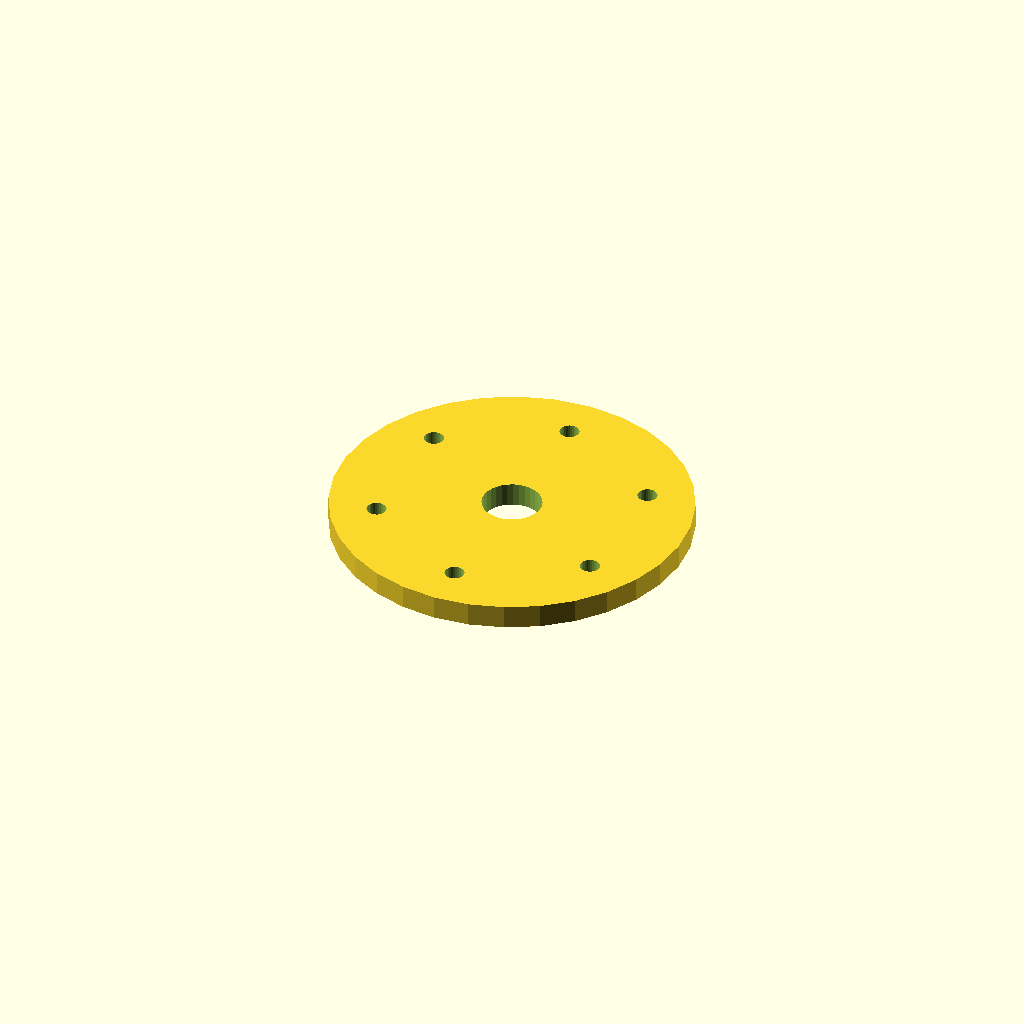
Cell 1 — every parameter at its default value.
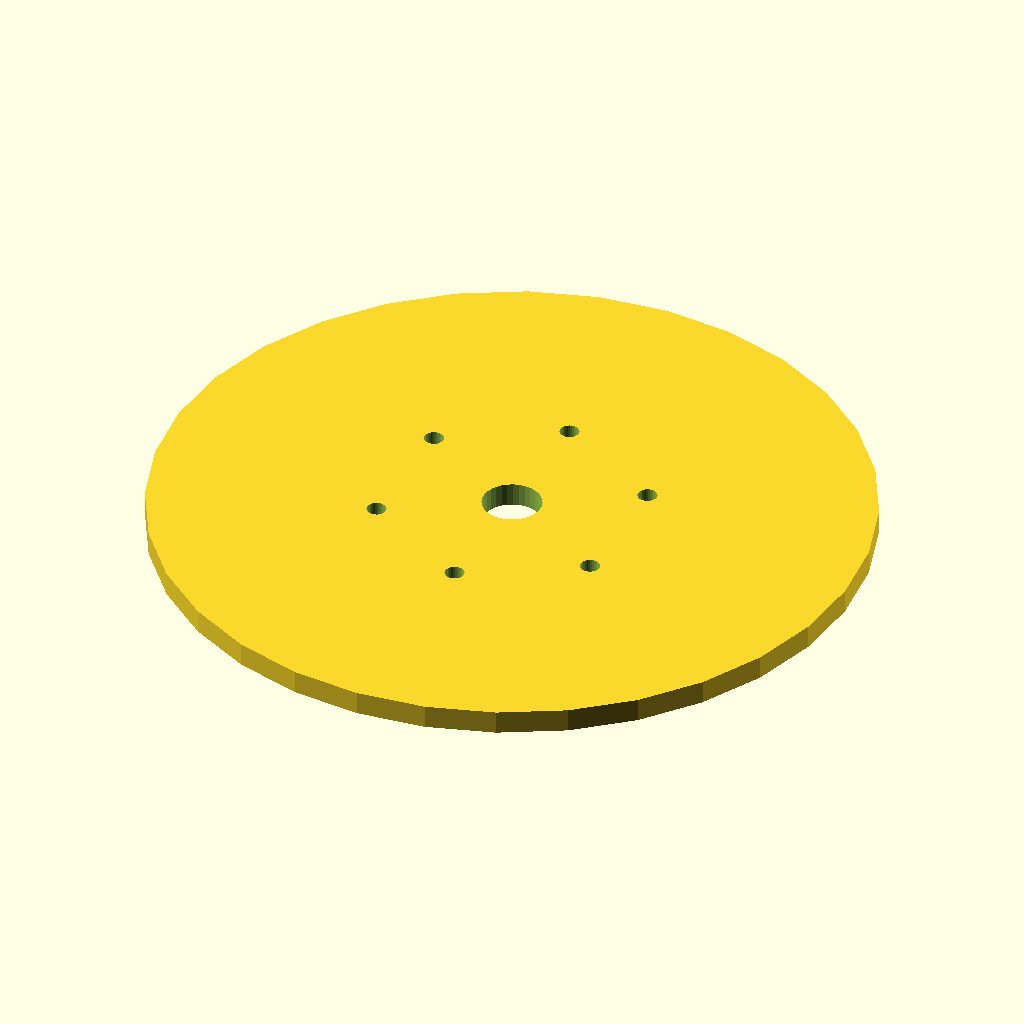
Cell 2 — flange_d set to 240, the other parameters unchanged.
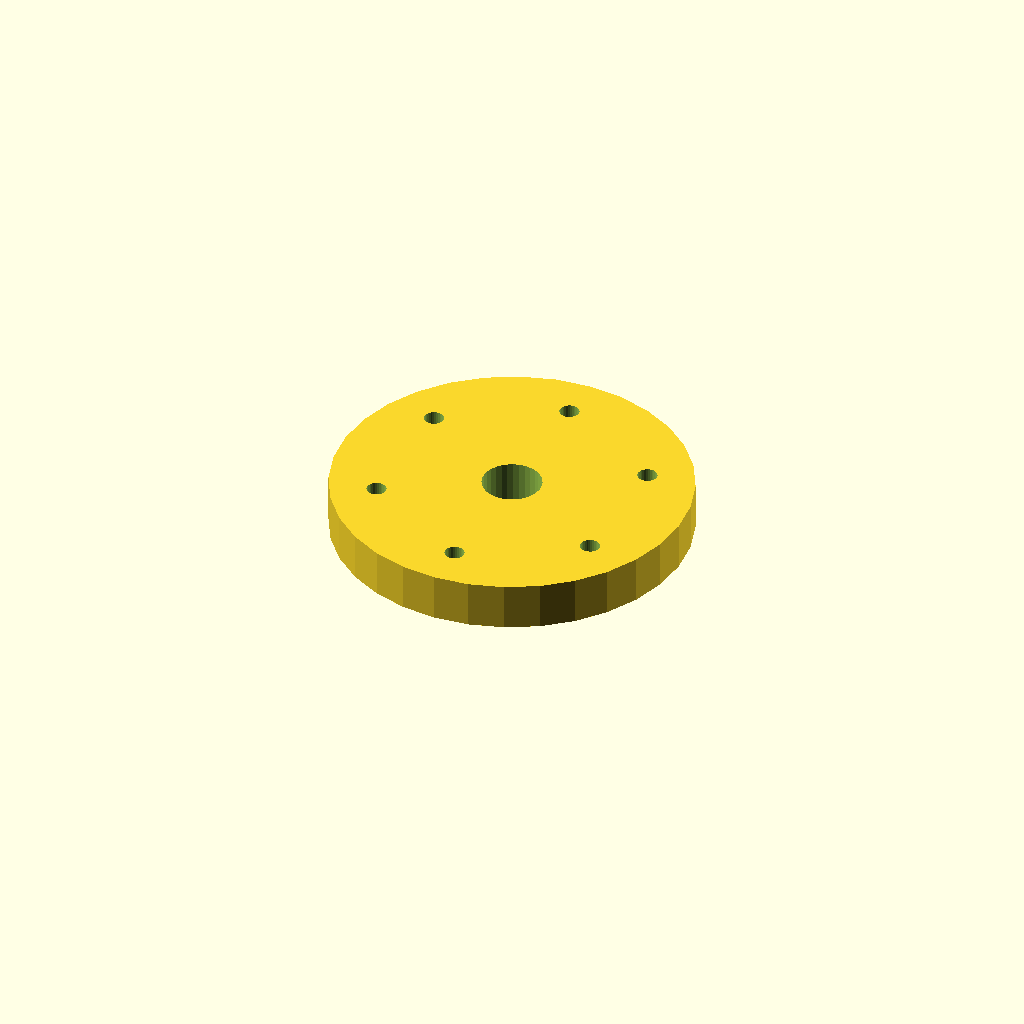
Cell 3: thickness = 16 (everything else at default).
All cells are drawn from one camera (rotation 55°, 0°, 25°, orthographic, colour scheme Cornfield), so only the parameter changes between them.
OpenSCAD source file optional_data/data/place1/boltcircles/part_0085.scad:
$fn = 32;

// ----------------------------------------------------------------------
// Flange Ø120 x 8
// 6 holes on a Ø88.8 bolt circle, bolted joints
// ----------------------------------------------------------------------

// --- parameters (mm) ---
flange_d = 120;  // outside diameter of the flange
thickness = 8;   // flange thickness
holes = 6;       // number of bolt holes
pcd = 88.8;      // bolt circle diameter
start_deg = 30;  // angle of the first hole, from +X
hole_d = 6.6;    // bolt hole diameter
bore_d = 20;     // central through bore
hub_d = 32;      // hub outside diameter
hub_h = 0;       // hub height above the flange face (0 = no hub)

// --- derived feature positions (mm) ---
height = thickness + hub_h;  // = 8   overall height of the part
pcd_r = pcd / 2;             // = 44.4   bolt circle radius
hole_step = 360 / holes;     // = 60   angular pitch
feature_centers = [
  [pcd_r * cos(start_deg + 0 * hole_step), pcd_r * sin(start_deg + 0 * hole_step)],
  [pcd_r * cos(start_deg + 1 * hole_step), pcd_r * sin(start_deg + 1 * hole_step)],
  [pcd_r * cos(start_deg + 2 * hole_step), pcd_r * sin(start_deg + 2 * hole_step)],
  [pcd_r * cos(start_deg + 3 * hole_step), pcd_r * sin(start_deg + 3 * hole_step)],
  [pcd_r * cos(start_deg + 4 * hole_step), pcd_r * sin(start_deg + 4 * hole_step)],
  [pcd_r * cos(start_deg + 5 * hole_step), pcd_r * sin(start_deg + 5 * hole_step)]
];   // bolt hole centres on the pitch circle

// flange disc, every hole and the bore cut straight through
difference() {
  union() {
    cylinder(d = flange_d, h = thickness);
  }
  translate([0, 0, -1]) cylinder(d = bore_d, h = height + 2);  // bore, through
  for (centre = feature_centers)
    translate([centre[0], centre[1], -1]) cylinder(d = hole_d, h = thickness + 2);
}
Customizer parameters (derived from the source; name, type, default, range or options):
flange_d: number, default 120
thickness: number, default 8
holes: number, default 6
pcd: number, default 88.8
start_deg: number, default 30
hole_d: number, default 6.6
bore_d: number, default 20
hub_d: number, default 32
hub_h: number, default 0
